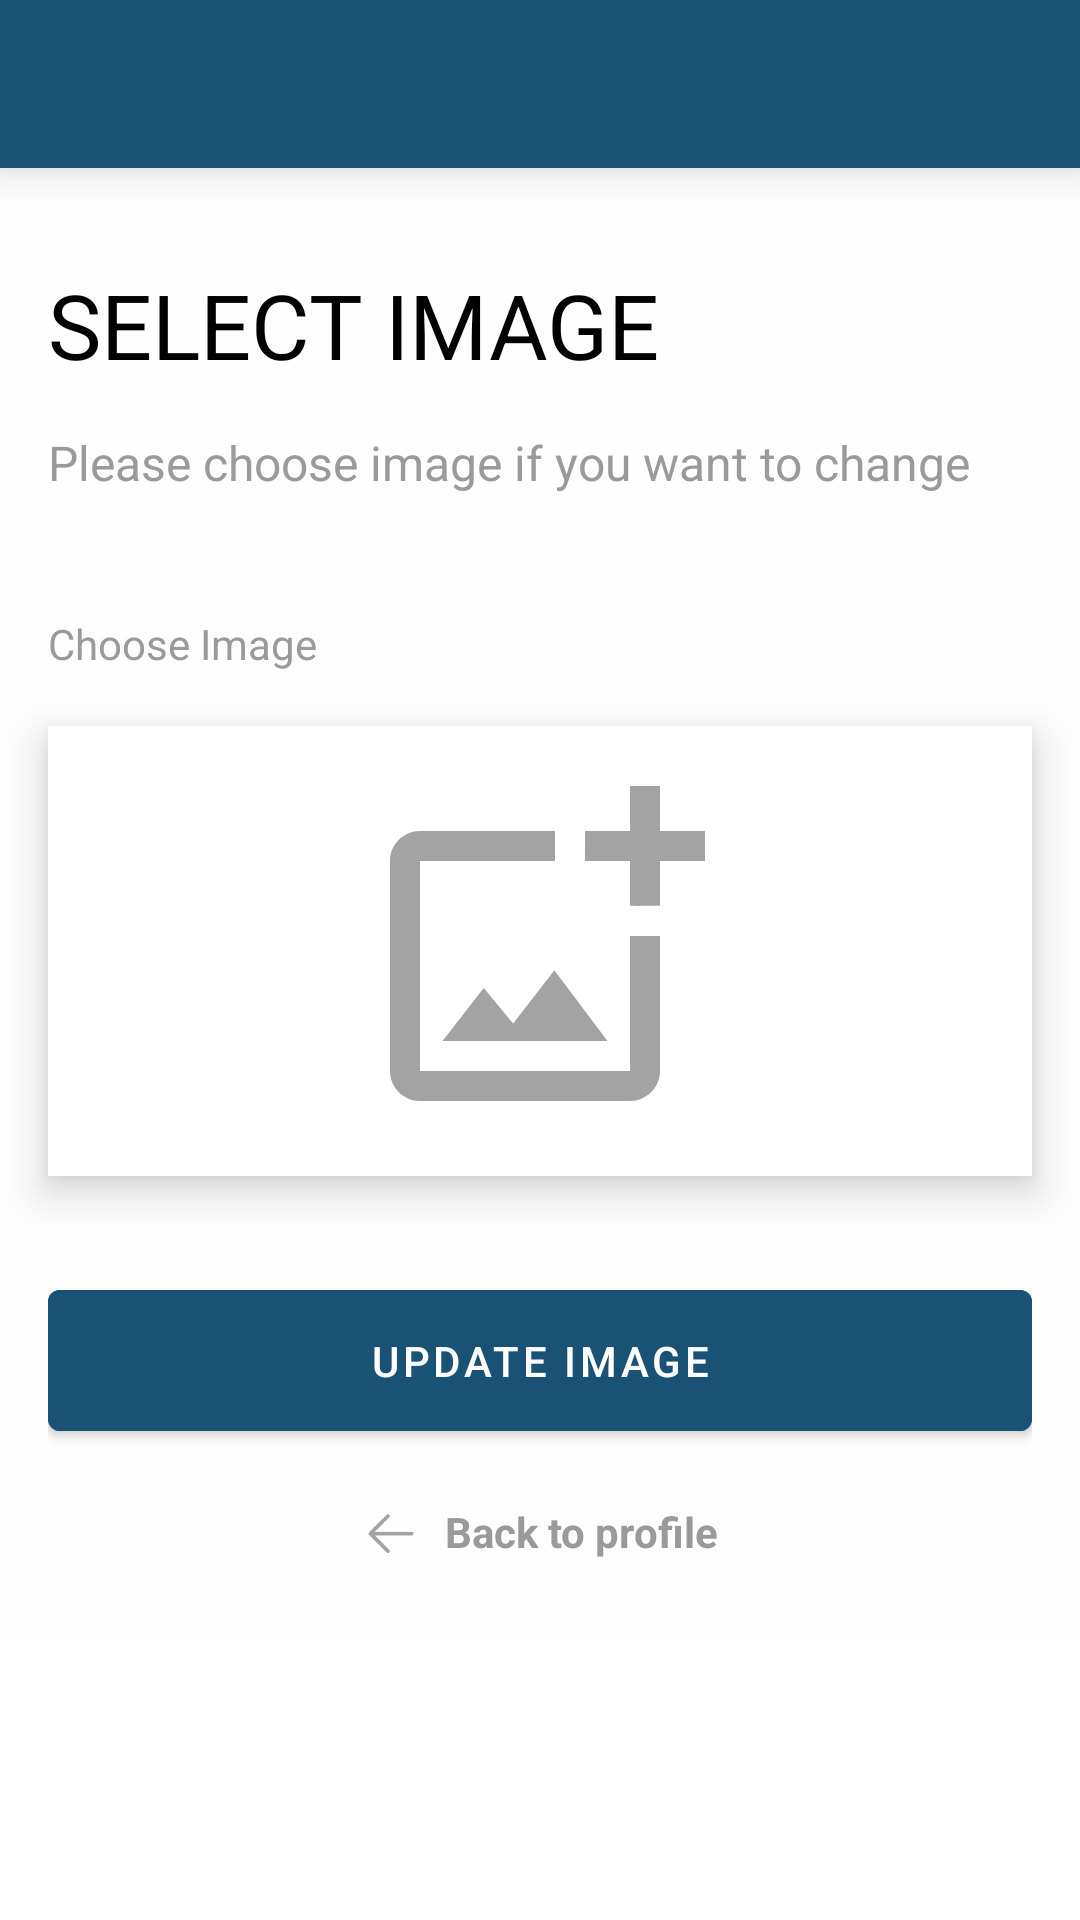

The Android layout XML behind this screen, and the referenced resources:
<!-- AndroidManifest.xml: application theme Theme.WJobsID -->
<!-- res/layout/activity_image_profile.xml -->
<?xml version="1.0" encoding="utf-8"?>
<layout xmlns:android="http://schemas.android.com/apk/res/android"
    xmlns:app="http://schemas.android.com/apk/res-auto"
    xmlns:tools="http://schemas.android.com/tools">

    <data>

        <variable
            name="imageUrl"
            type="String" />
    </data>

    <ScrollView
        android:layout_width="match_parent"
        android:layout_height="match_parent">

        <androidx.constraintlayout.widget.ConstraintLayout
            android:layout_width="match_parent"
            android:layout_height="wrap_content"
            android:background="@color/gray_200">

            <androidx.appcompat.widget.Toolbar
                android:id="@+id/toolbar"
                android:layout_width="match_parent"
                android:layout_height="?actionBarSize"
                android:background="@color/primary"
                android:elevation="8dp"
                android:theme="@style/ThemeOverlay.AppCompat.Dark.ActionBar"
                app:layout_constraintEnd_toEndOf="parent"
                app:layout_constraintStart_toStartOf="parent"
                app:layout_constraintTop_toTopOf="parent"
                app:titleTextColor="@color/white" />

            <TextView
                android:id="@+id/tv_update_image_profile"
                android:layout_width="match_parent"
                android:layout_height="wrap_content"
                android:layout_marginHorizontal="16dp"
                android:layout_marginTop="32dp"
                android:fontFamily="sans-serif-thin"
                android:text="@string/update_image_profile"
                android:textAlignment="textStart"
                android:textColor="@color/black"
                android:textSize="30sp"
                android:textStyle="bold"
                app:layout_constraintEnd_toEndOf="parent"
                app:layout_constraintStart_toStartOf="parent"
                app:layout_constraintTop_toBottomOf="@+id/toolbar" />

            <TextView
                android:id="@+id/tv_instruction"
                android:layout_width="match_parent"
                android:layout_height="wrap_content"
                android:layout_marginHorizontal="16dp"
                android:layout_marginTop="15dp"
                android:fontFamily="sans-serif"
                android:text="@string/instruction_update_image_profile"
                android:textColor="@color/gray_500"
                android:textSize="16sp"
                app:layout_constraintStart_toStartOf="parent"
                app:layout_constraintTop_toBottomOf="@+id/tv_update_image_profile" />

            <TextView
                android:id="@+id/tv_image_upload"
                android:layout_width="wrap_content"
                android:layout_height="wrap_content"
                android:layout_marginHorizontal="16dp"
                android:layout_marginTop="40dp"
                android:fontFamily="sans-serif"
                android:text="@string/image_upload"
                android:textColor="@color/gray_500"
                android:textSize="14sp"
                app:layout_constraintStart_toStartOf="parent"
                app:layout_constraintTop_toBottomOf="@+id/tv_instruction" />

            <LinearLayout
                android:id="@+id/ln_imageView"
                android:layout_width="match_parent"
                android:layout_height="wrap_content"
                android:orientation="vertical"
                app:layout_constraintEnd_toEndOf="parent"
                app:layout_constraintStart_toStartOf="parent"
                app:layout_constraintTop_toBottomOf="@+id/tv_image_upload">

                <ImageView
                    android:id="@+id/iv_image_load"
                    android:layout_width="match_parent"
                    android:layout_height="275dp"
                    android:layout_marginHorizontal="16dp"
                    android:layout_marginTop="18dp"
                    android:contentDescription="@string/img_background"
                    android:onClick="onClick"
                    android:scaleType="centerCrop"
                    android:visibility="gone" />

                <ImageView
                    android:id="@+id/iv_image_view"
                    android:layout_width="match_parent"
                    android:layout_height="275dp"
                    android:layout_marginHorizontal="16dp"
                    android:layout_marginTop="18dp"
                    android:contentDescription="@string/img_background"
                    android:onClick="onClick"
                    android:scaleType="centerCrop"
                    android:visibility="gone"
                    app:loadImage="@{imageUrl}"/>

                <ImageButton
                    android:id="@+id/ib_choose_image"
                    android:layout_width="match_parent"
                    android:layout_height="150dp"
                    android:layout_marginHorizontal="16dp"
                    android:layout_marginTop="18dp"
                    android:layout_marginBottom="16dp"
                    android:background="@color/white"
                    android:contentDescription="@string/img_icon"
                    android:elevation="8dp"
                    android:onClick="onClick"
                    android:scaleType="center"
                    android:src="@drawable/ic_add_image" />
            </LinearLayout>

            <LinearLayout
                android:id="@+id/ln_btn"
                android:layout_width="match_parent"
                android:layout_height="wrap_content"
                android:layout_marginHorizontal="16dp"
                android:layout_marginTop="16dp"
                android:orientation="vertical"
                app:layout_constraintEnd_toEndOf="parent"
                app:layout_constraintStart_toStartOf="parent"
                app:layout_constraintTop_toBottomOf="@+id/ln_imageView">

                <ProgressBar
                    android:id="@+id/progress_bar"
                    android:layout_width="match_parent"
                    android:layout_height="wrap_content"
                    android:indeterminate="true"
                    android:indeterminateTint="@color/primary"
                    android:visibility="gone" />

                <Button
                    android:id="@+id/btn_update_image"
                    android:layout_width="match_parent"
                    android:layout_height="wrap_content"
                    android:backgroundTint="@color/primary"
                    android:onClick="onClick"
                    android:padding="14dp"
                    android:text="@string/update_image_upload"
                    android:textColor="@color/white" />

            </LinearLayout>

            <LinearLayout
                android:id="@+id/ln_back"
                android:layout_width="match_parent"
                android:layout_height="wrap_content"
                android:layout_marginHorizontal="16dp"
                android:layout_marginTop="18dp"
                android:gravity="center|top"
                android:onClick="onClick"
                android:orientation="horizontal"
                app:layout_constraintEnd_toEndOf="parent"
                app:layout_constraintStart_toStartOf="parent"
                app:layout_constraintTop_toBottomOf="@+id/ln_btn"
                tools:ignore="UseCompoundDrawables">

                <ImageView
                    android:id="@+id/iv_back"
                    android:layout_width="20dp"
                    android:layout_height="20dp"
                    android:layout_marginEnd="8dp"
                    android:layout_marginBottom="24dp"
                    android:contentDescription="@string/img_icon"
                    android:src="@drawable/ic_arrow_left_gray" />

                <TextView
                    android:id="@+id/tv_back"
                    android:layout_width="wrap_content"
                    android:layout_height="wrap_content"
                    android:layout_marginBottom="24dp"
                    android:fontFamily="sans-serif"
                    android:text="@string/back_to_profile"
                    android:textColor="@color/gray_500"
                    android:textSize="14sp"
                    android:textStyle="bold" />

            </LinearLayout>

        </androidx.constraintlayout.widget.ConstraintLayout>

    </ScrollView>
</layout>
<!-- resources referenced by this layout -->
<resources>
  <color name="black">#FF000000</color>
  <color name="gray_200">#FEFEFE</color>
  <color name="gray_500">#9A9A9A</color>
  <color name="primary">#1A5276</color>
  <color name="white">#FFFFFFFF</color>
  <!-- drawable ic_add_image (drawable) -->
  <vector android:height="120dp" android:tint="#A3A3A3"
      android:viewportHeight="24" android:viewportWidth="24"
      android:width="120dp" xmlns:android="http://schemas.android.com/apk/res/android">
      <path android:fillColor="@android:color/white" android:pathData="M18,20L4,20L4,6h9L13,4L4,4c-1.1,0 -2,0.9 -2,2v14c0,1.1 0.9,2 2,2h14c1.1,0 2,-0.9 2,-2v-9h-2v9zM10.21,16.83l-1.96,-2.36L5.5,18h11l-3.54,-4.71zM20,4L20,1h-2v3h-3c0.01,0.01 0,2 0,2h3v2.99c0.01,0.01 2,0 2,0L20,6h3L23,4h-3z"/>
  </vector>
  <!-- drawable ic_arrow_left_gray: png bitmap (drawable, 928 bytes) -->
  <string name="back_to_profile">Back to profile</string>
  <string name="image_upload">Choose Image</string>
  <string name="img_background">IMG Background</string>
  <string name="img_icon">IMG Icon</string>
  <string name="instruction_update_image_profile">Please choose image if you want to change</string>
  <string name="update_image_profile">SELECT IMAGE</string>
  <string name="update_image_upload">UPDATE IMAGE</string>
  <style name="Theme.WJobsID" parent="Theme.MaterialComponents.Light.DarkActionBar">
          <item name="colorPrimary">@color/primary</item>
          <item name="colorPrimaryVariant">@color/secondary</item>
          <item name="colorOnPrimary">@color/white</item>
          <item name="colorSecondary">@color/primary</item>
          <item name="colorSecondaryVariant">@color/secondary</item>
          <item name="colorOnSecondary">@color/black</item>
          <item name="android:statusBarColor" tools:targetApi="l">?attr/colorPrimaryVariant</item>
  
          <item name="android:windowContentTransitions">true</item>
      </style>
  <color name="secondary">#144A6C</color>
</resources>
